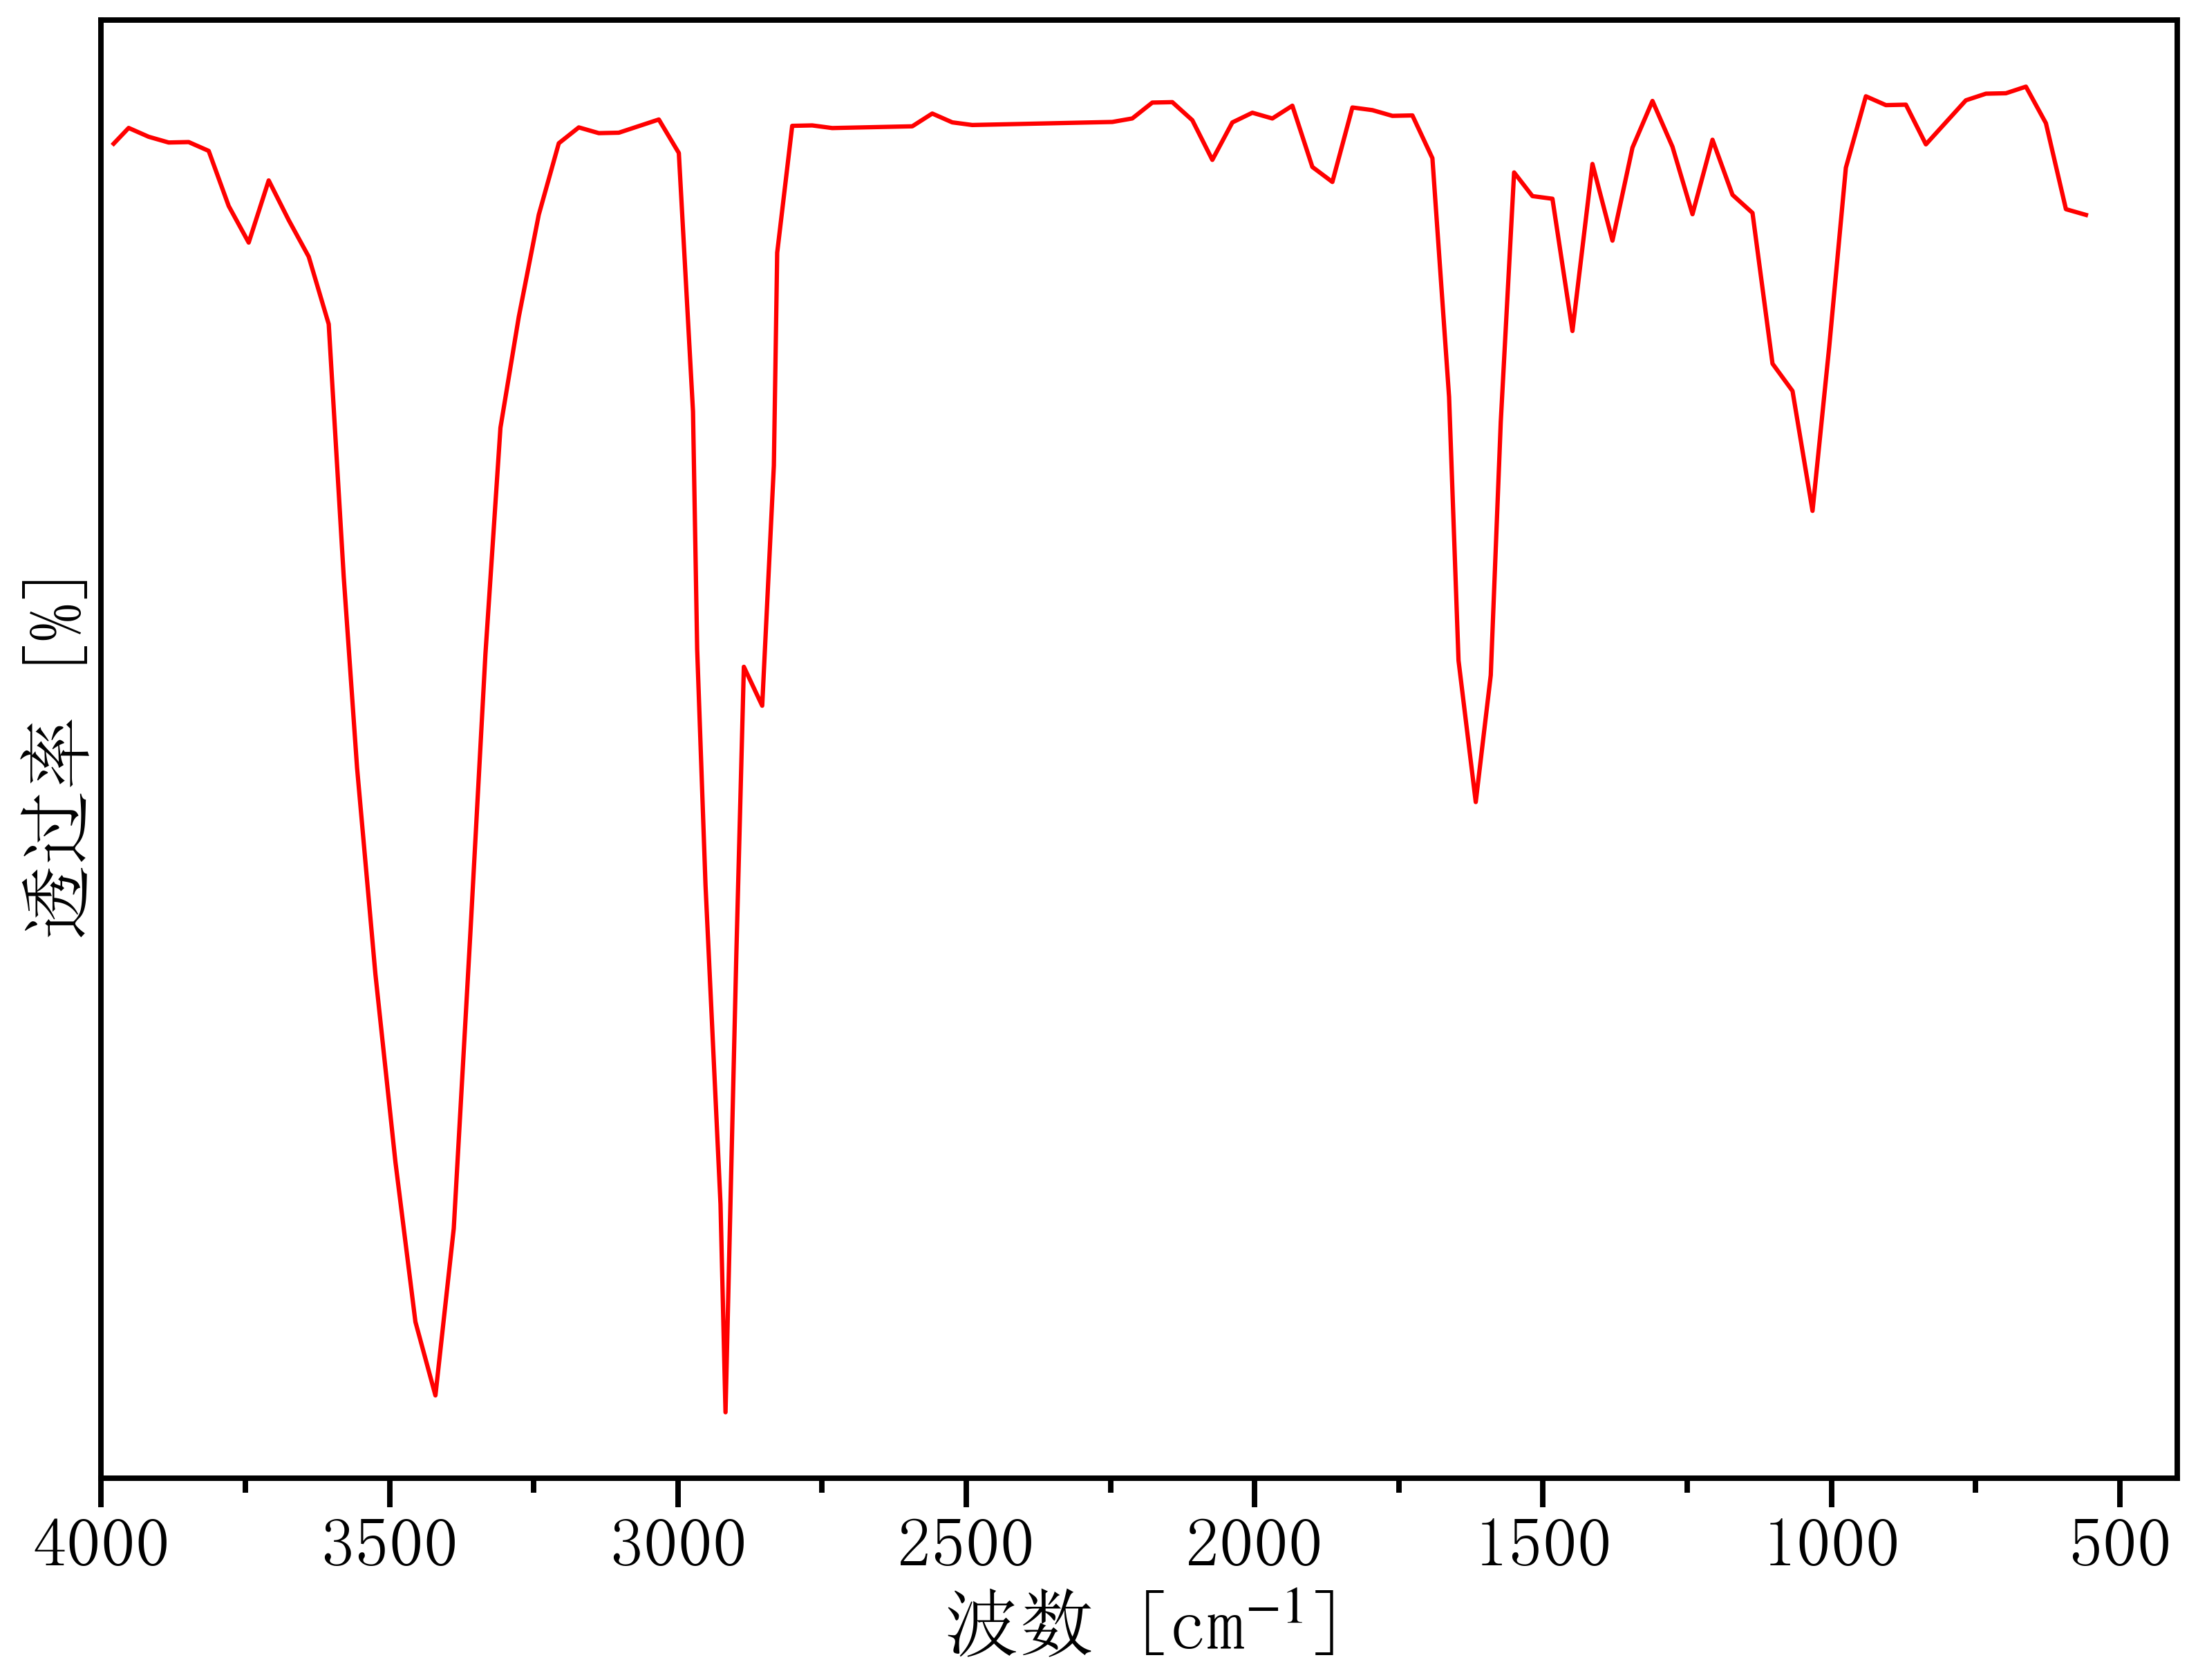

The table this chart was drawn from, first rows:
523.9559946115853, 80.53866732607841
3978, 80.5
3952, 80.6
3918, 80.54
3883, 80.51
3848, 80.51
3814, 80.46
3779, 80.12
3744, 79.9
3709, 80.28
3675, 80.03
3640, 79.81
3605, 79.4
3579, 77.85
3556, 76.68
3524, 75.42
3490, 74.27
3455, 73.29
3420, 72.84
3389, 73.86
3360, 75.68
3334, 77.38
3308, 78.76
3276, 79.44
3241, 80.07
3206, 80.5
3172, 80.6
3137, 80.56
3102, 80.57
3068, 80.61
3033, 80.65
2998, 80.44
2974, 78.86
2967, 77.41
2952, 75.96
2926, 74.01
2917, 72.74
2899, 75.54
2886, 77.3
2854, 77.06
2834, 78.53
2828, 79.83
2802, 80.61
2767, 80.61
2732, 80.6
2698, 80.6
2663, 80.6
2628, 80.6
2594, 80.61
2559, 80.68
2524, 80.63
2490, 80.61
2455, 80.62
2420, 80.62
2386, 80.62
2351, 80.62
2316, 80.63
2281, 80.63
2247, 80.63
2212, 80.65
2177, 80.75
... 49 more rows
